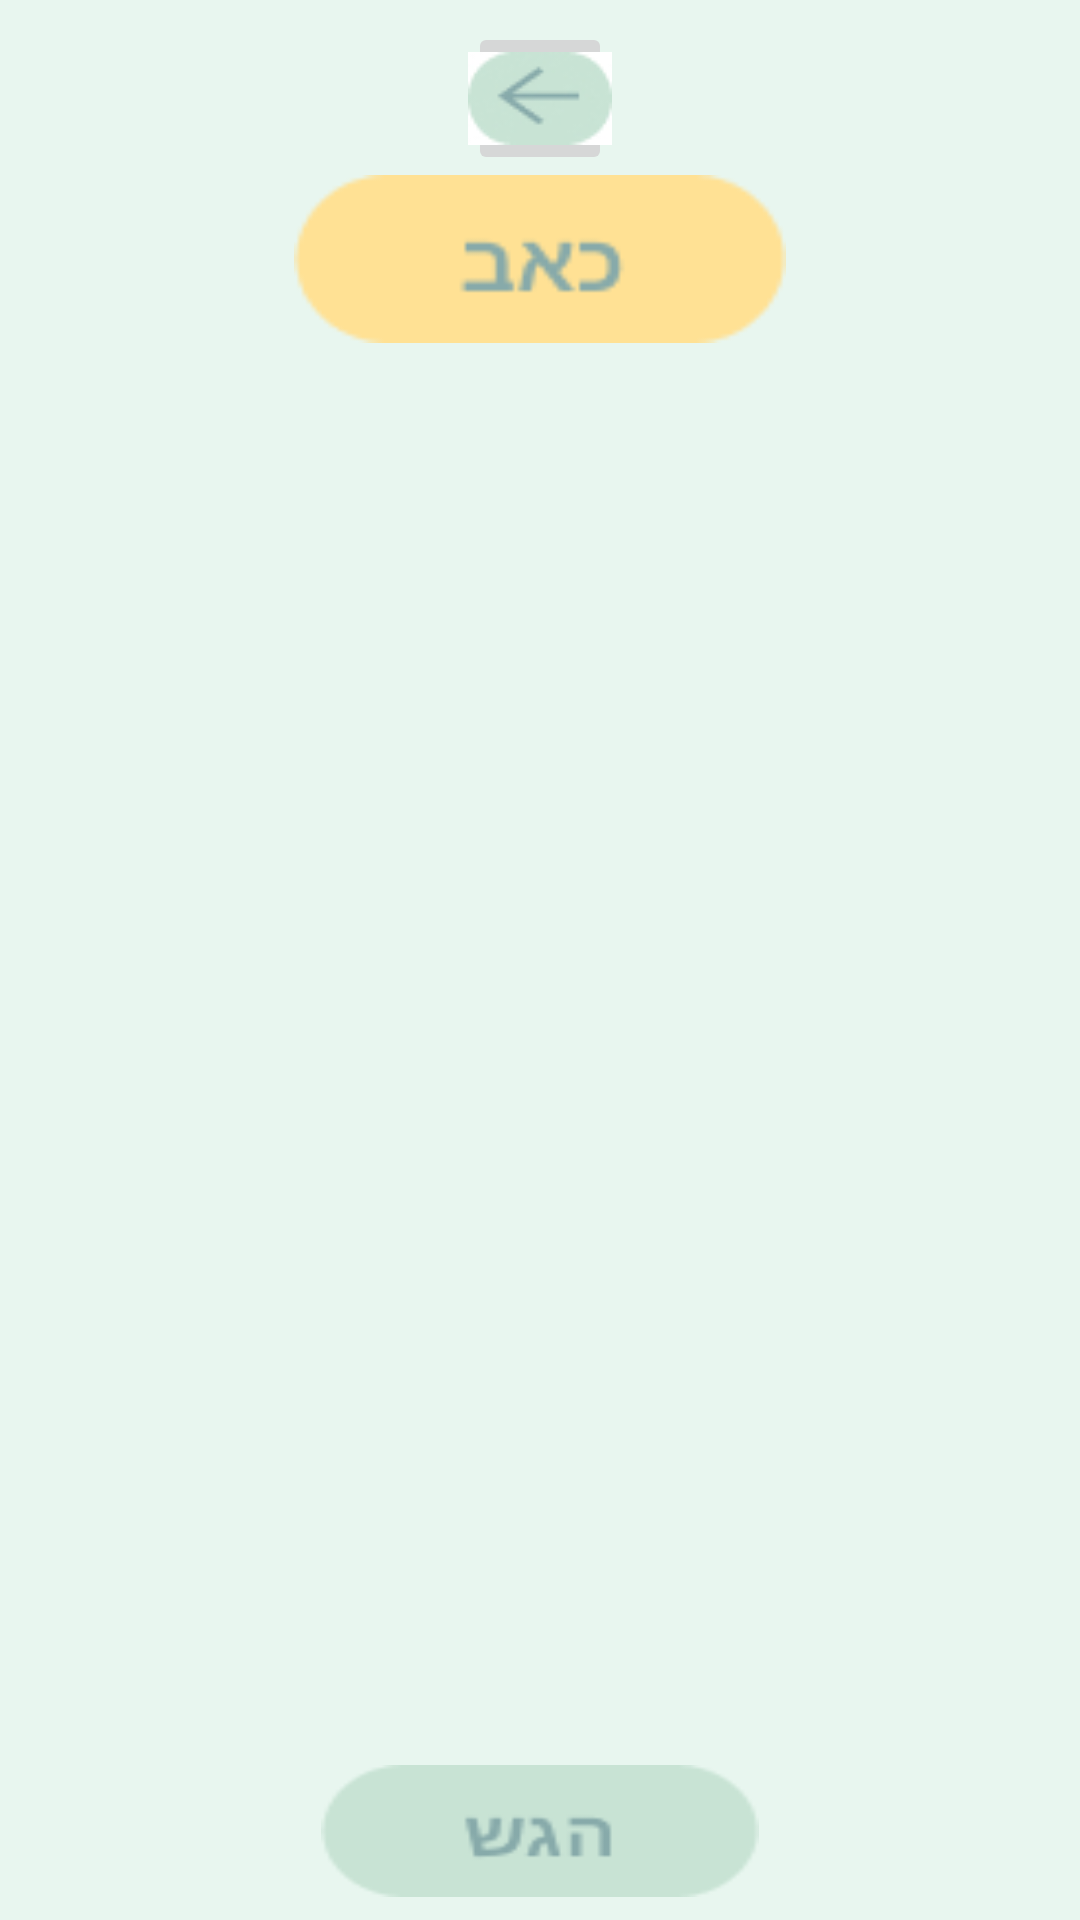

Here is an Android app screen rendered from its layout file. Give the layout XML and the strings, colors and styles it references.
<!-- AndroidManifest.xml: application theme Theme.SimaniMvpShaiTry -->
<!-- res/layout/activity_learn_the_word1.xml -->
<?xml version="1.0" encoding="utf-8"?>
<LinearLayout xmlns:android="http://schemas.android.com/apk/res/android"
    xmlns:app="http://schemas.android.com/apk/res-auto"
    xmlns:tools="http://schemas.android.com/tools"
    android:layout_width="match_parent"
    android:layout_height="match_parent"
    tools:context=".WriteTheSentenceInHebrew"
    android:orientation="vertical"
    android:gravity="center"
    android:background="@drawable/arabichomepagebg">

    <ImageButton
        android:id="@+id/backbutton"
        android:layout_width="48dp"
        android:layout_height="wrap_content"
        android:contentDescription="Go To HebrewLevels"
        app:srcCompat="@drawable/backbutton" />

    <ImageButton
        android:id="@+id/textView"
        android:layout_width="164dp"
        android:layout_height="56dp"
        android:background="@drawable/pain"
        android:gravity="center"
        android:text="כאב"
        tools:ignore="SpeakableTextPresentCheck" />

    <ImageView
        android:id="@+id/thankYouGif"
        android:layout_width="wrap_content"
        android:layout_height="474dp"
        android:src="@raw/pain" />

    <ImageButton
        android:id="@+id/nextPage"
        android:layout_width="146dp"
        android:layout_height="44dp"
        android:background="@drawable/greenbutton"
        tools:ignore="SpeakableTextPresentCheck,TouchTargetSizeCheck" />



</LinearLayout>
<!-- resources referenced by this layout -->
<resources>
  <!-- drawable arabichomepagebg (drawable) -->
  <?xml version="1.0" encoding="utf-8"?>
  <shape xmlns:android="http://schemas.android.com/apk/res/android"
      android:shape="rectangle" >
      <solid android:color="#E8F6EF" />
  </shape>
  <!-- drawable backbutton: jpg bitmap (drawable, 2379 bytes) -->
  <!-- drawable greenbutton: png bitmap (drawable, 1488 bytes) -->
  <!-- drawable pain: png bitmap (drawable, 1387 bytes) -->
  <style name="Theme.SimaniMvpShaiTry" parent="Theme.MaterialComponents.DayNight.DarkActionBar">
          
          <item name="colorPrimary">@color/purple_500</item>
          <item name="colorPrimaryVariant">@color/purple_700</item>
          <item name="colorOnPrimary">@color/white</item>
          
          <item name="colorSecondary">@color/teal_200</item>
          <item name="colorSecondaryVariant">@color/teal_700</item>
          <item name="colorOnSecondary">@color/black</item>
          
          <item name="android:statusBarColor">?attr/colorPrimaryVariant</item>
          
      </style>
  <color name="purple_500">#FF6200EE</color>
  <color name="purple_700">#FF3700B3</color>
  <color name="white">#FFFFFFFF</color>
  <color name="teal_200">#FF03DAC5</color>
  <color name="teal_700">#FF018786</color>
  <color name="black">#FF000000</color>
</resources>
